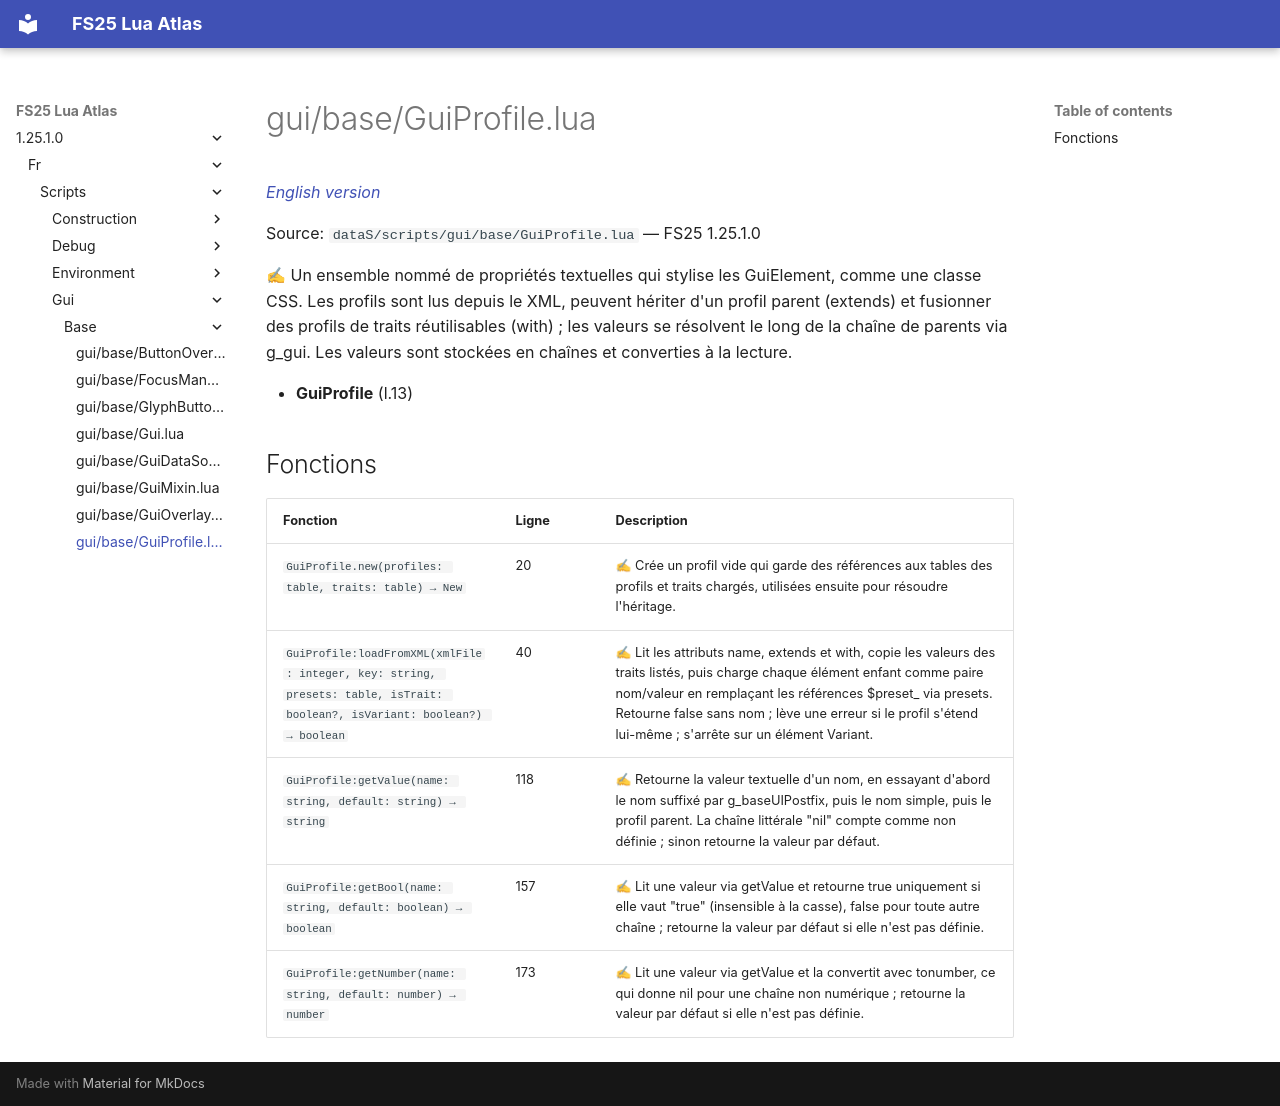

repository: Tim0219800/fs25-lua-atlas · page: 1.25.1.0/fr/scripts/gui/base/GuiProfile.html · generator: mkdocs

# gui/base/GuiProfile.lua

*[English version](../../../../scripts/gui/base/GuiProfile.md)*

Source: `dataS/scripts/gui/base/GuiProfile.lua` — FS25 1.25.1.0

✍ Un ensemble nommé de propriétés textuelles qui stylise les GuiElement, comme une classe CSS. Les profils sont lus depuis le XML, peuvent hériter d'un profil parent (extends) et fusionner des profils de traits réutilisables (with) ; les valeurs se résolvent le long de la chaîne de parents via g_gui. Les valeurs sont stockées en chaînes et converties à la lecture.

- **GuiProfile** (l.13)

## Fonctions

| Fonction | Ligne | Description |
|---|---|---|
| `GuiProfile.new(profiles: table, traits: table) → New` | 20 | ✍ Crée un profil vide qui garde des références aux tables des profils et traits chargés, utilisées ensuite pour résoudre l'héritage. |
| `GuiProfile:loadFromXML(xmlFile: integer, key: string, presets: table, isTrait: boolean?, isVariant: boolean?) → boolean` | 40 | ✍ Lit les attributs name, extends et with, copie les valeurs des traits listés, puis charge chaque élément enfant comme paire nom/valeur en remplaçant les références $preset_ via presets. Retourne false sans nom ; lève une erreur si le profil s'étend lui-même ; s'arrête sur un élément Variant. |
| `GuiProfile:getValue(name: string, default: string) → string` | 118 | ✍ Retourne la valeur textuelle d'un nom, en essayant d'abord le nom suffixé par g_baseUIPostfix, puis le nom simple, puis le profil parent. La chaîne littérale "nil" compte comme non définie ; sinon retourne la valeur par défaut. |
| `GuiProfile:getBool(name: string, default: boolean) → boolean` | 157 | ✍ Lit une valeur via getValue et retourne true uniquement si elle vaut "true" (insensible à la casse), false pour toute autre chaîne ; retourne la valeur par défaut si elle n'est pas définie. |
| `GuiProfile:getNumber(name: string, default: number) → number` | 173 | ✍ Lit une valeur via getValue et la convertit avec tonumber, ce qui donne nil pour une chaîne non numérique ; retourne la valeur par défaut si elle n'est pas définie. |
